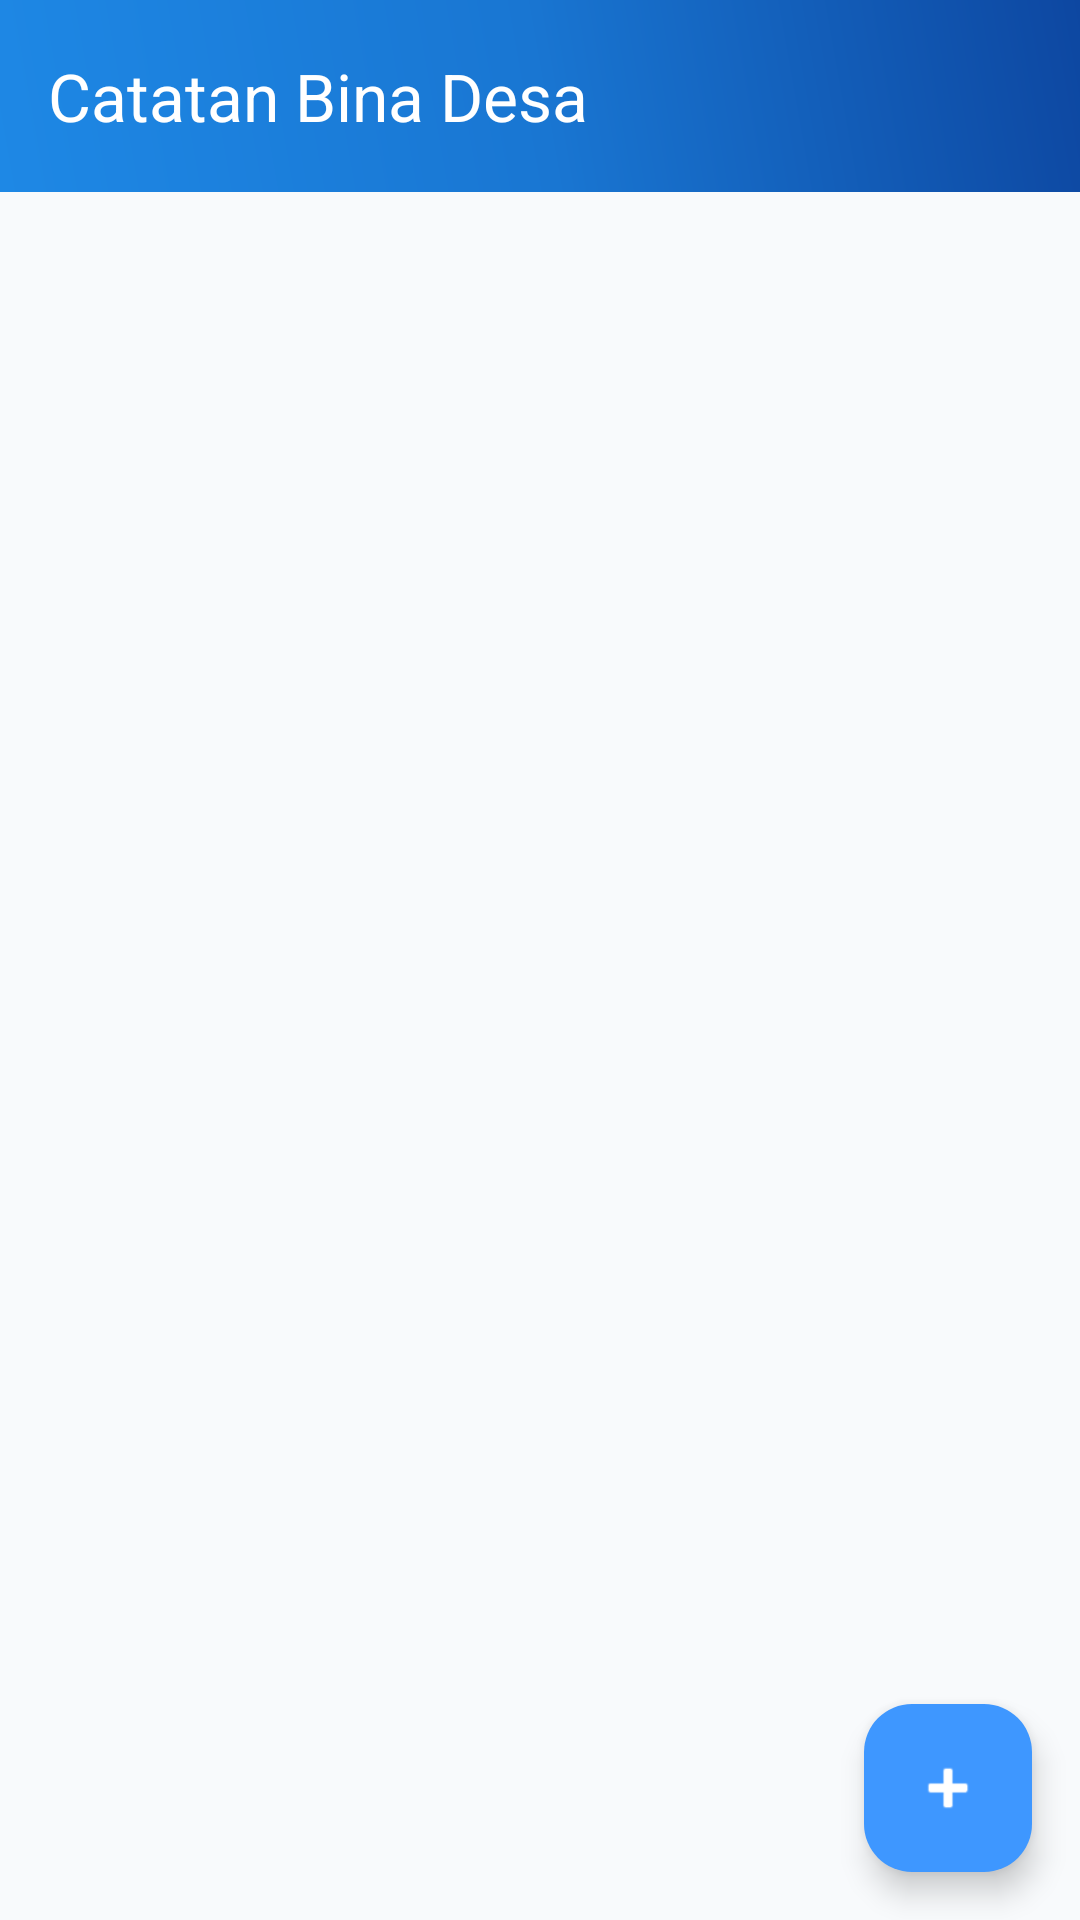

Android layout source for this screen:
<!-- AndroidManifest.xml: application theme Theme.Alyahcat -->
<!-- res/layout/fragment_note.xml -->
<?xml version="1.0" encoding="utf-8"?>
<androidx.constraintlayout.widget.ConstraintLayout
    xmlns:android="http://schemas.android.com/apk/res/android"
    xmlns:app="http://schemas.android.com/apk/res-auto"
    android:layout_width="match_parent"
    android:layout_height="match_parent"
    android:background="#F8FAFC">

    <androidx.appcompat.widget.Toolbar
        android:id="@+id/toolbar"
        android:layout_width="match_parent"
        android:layout_height="?attr/actionBarSize"
        android:background="@drawable/bg_blue_gradient"
        app:layout_constraintTop_toTopOf="parent"
        app:title="Catatan Bina Desa"
        app:titleTextColor="@android:color/white" />

    <androidx.recyclerview.widget.RecyclerView
        android:id="@+id/rvNotes"
        android:layout_width="0dp"
        android:layout_height="0dp"
        app:layout_constraintBottom_toBottomOf="parent"
        app:layout_constraintEnd_toEndOf="parent"
        app:layout_constraintStart_toStartOf="parent"
        app:layout_constraintTop_toBottomOf="@+id/toolbar" />

    <com.google.android.material.floatingactionbutton.FloatingActionButton
        android:id="@+id/fabAddNote"
        android:layout_width="wrap_content"
        android:layout_height="wrap_content"
        android:src="@android:drawable/ic_input_add"
        app:layout_constraintBottom_toBottomOf="parent"
        app:layout_constraintEnd_toEndOf="parent"
        android:layout_margin="16dp"
        app:tint="@android:color/white"
        app:backgroundTint="@color/primaryColor"/>

</androidx.constraintlayout.widget.ConstraintLayout>
<!-- resources referenced by this layout -->
<resources>
  <color name="primaryColor">#3E97FF</color>
  <!-- drawable bg_blue_gradient (drawable) -->
  <?xml version="1.0" encoding="utf-8"?>
  <shape xmlns:android="http://schemas.android.com/apk/res/android">
      <gradient
          android:startColor="#1E88E5"
          android:centerColor="#1976D2"
          android:endColor="#0D47A1"
          android:angle="45" />
  </shape>
  <style name="Theme.Alyahcat" parent="Base.Theme.Alyahcat" />
  <style name="Base.Theme.Alyahcat" parent="Theme.Material3.DayNight.NoActionBar">
          
          <item name="colorPrimary">#6750A4</item>
          <item name="colorOnPrimary">#FFFFFF</item>
          <item name="colorPrimaryContainer">#EADDFF</item>
          <item name="colorOnPrimaryContainer">#21005D</item>
          <item name="android:windowBackground">#F8FAFC</item>
          <item name="android:statusBarColor">?attr/colorPrimary</item>
      </style>
</resources>
